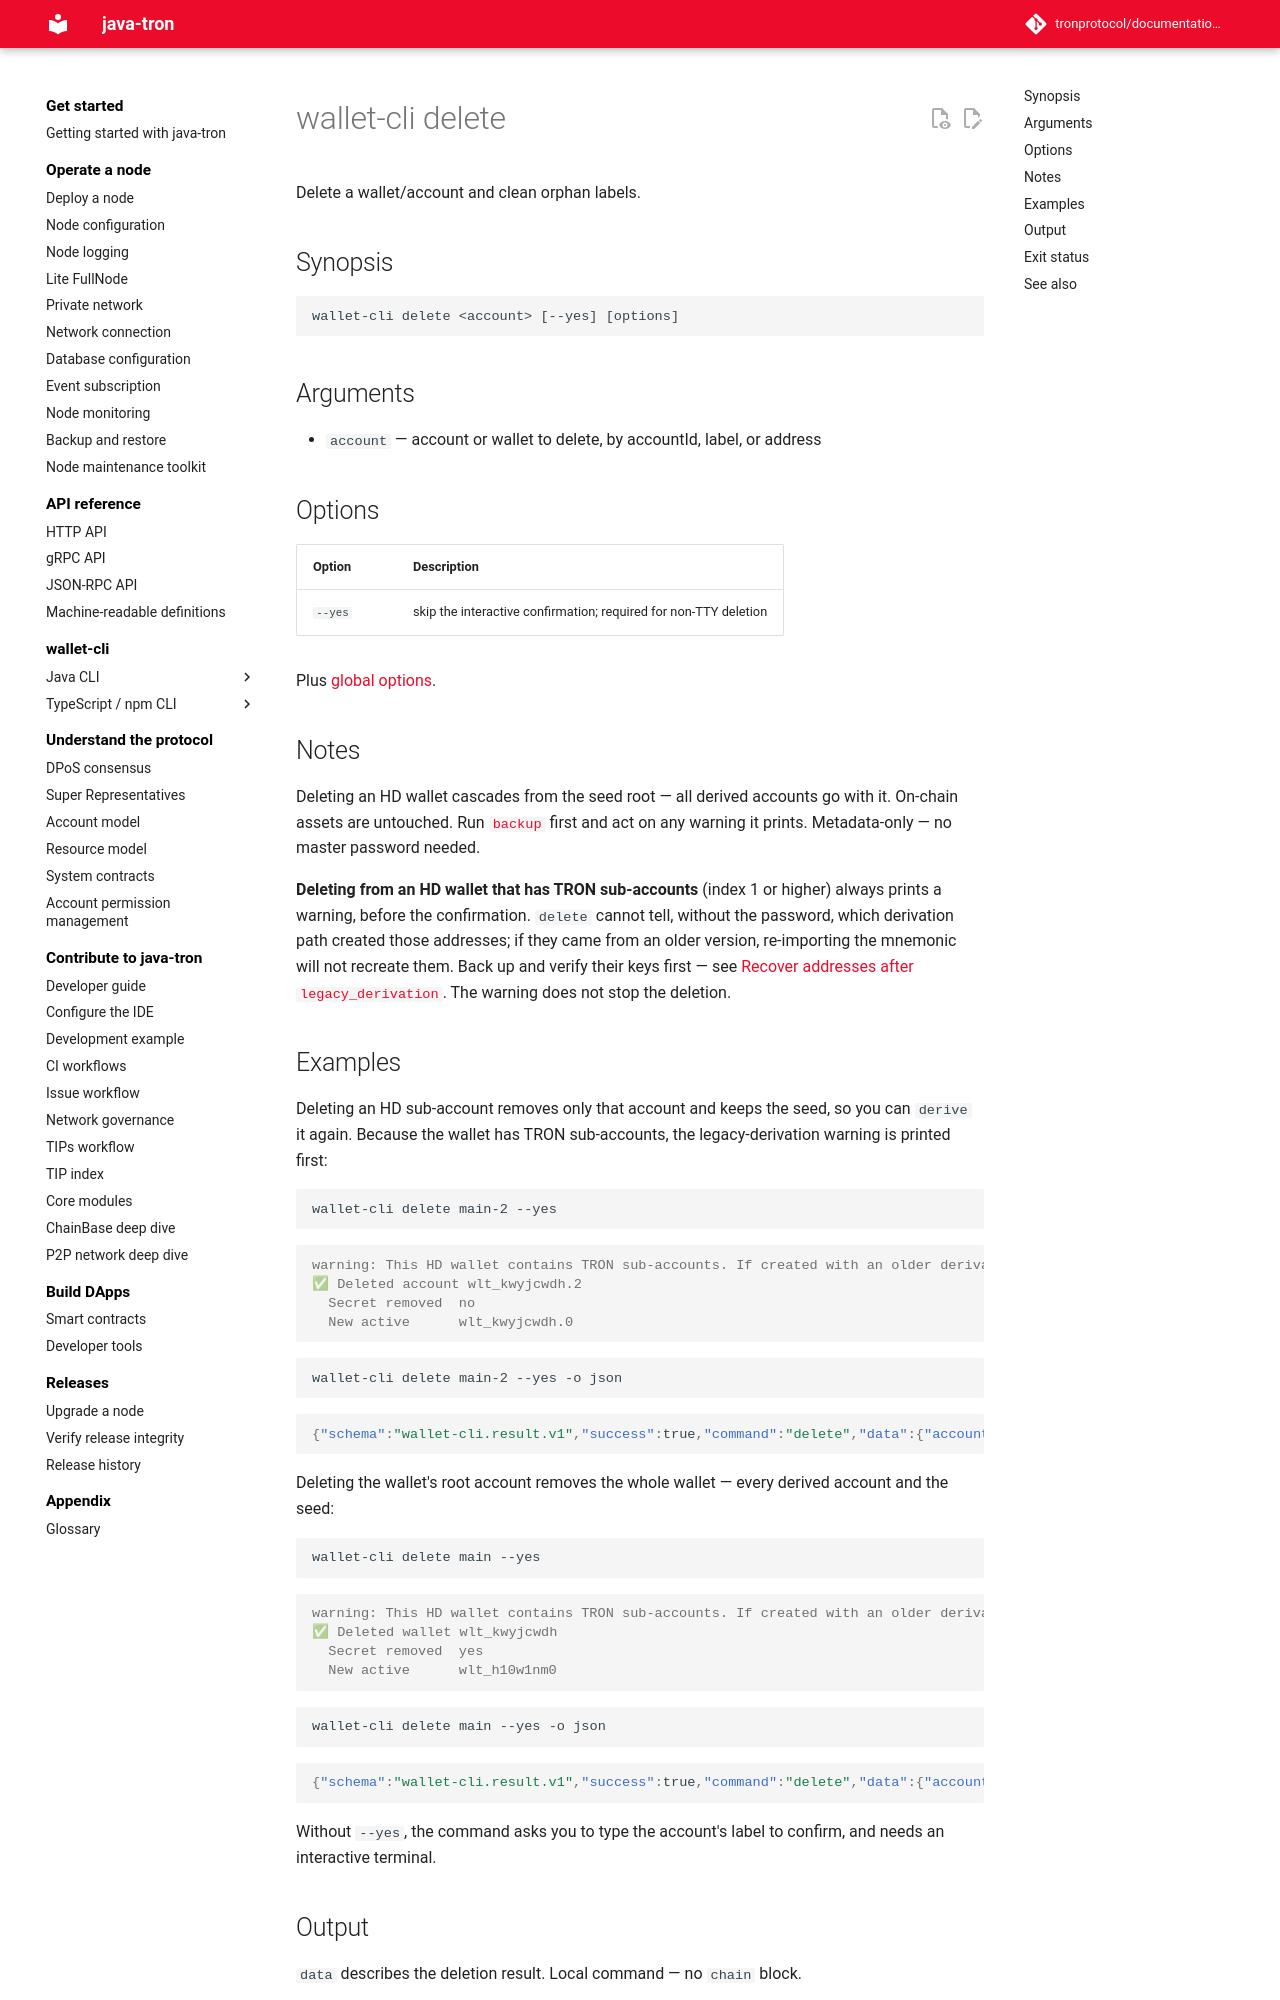

repository: tronprotocol/documentation-en · page: clients/wallet-cli/typescript/commands/delete/index.html · generator: mkdocs

# wallet-cli delete

Delete a wallet/account and clean orphan labels.

## Synopsis

```
wallet-cli delete <account> [--yes] [options]
```

## Arguments

- `account` — account or wallet to delete, by accountId, label, or address

## Options

| Option | Description |
|---|---|
| `--yes` | skip the interactive confirmation; required for non-TTY deletion |

Plus [global options](index.md).

## Notes

Deleting an HD wallet cascades from the seed root — all derived accounts go with it. On-chain assets are untouched. Run [`backup`](backup.md) first and act on any warning it prints. Metadata-only — no master password needed.

**Deleting from an HD wallet that has TRON sub-accounts** (index 1 or higher) always prints a warning, before the confirmation. `delete` cannot tell, without the password, which derivation path created those addresses; if they came from an older version, re-importing the mnemonic will not recreate them. Back up and verify their keys first — see [Recover addresses after `legacy_derivation`](../troubleshooting/legacy-derivation-recovery.md). The warning does not stop the deletion.
